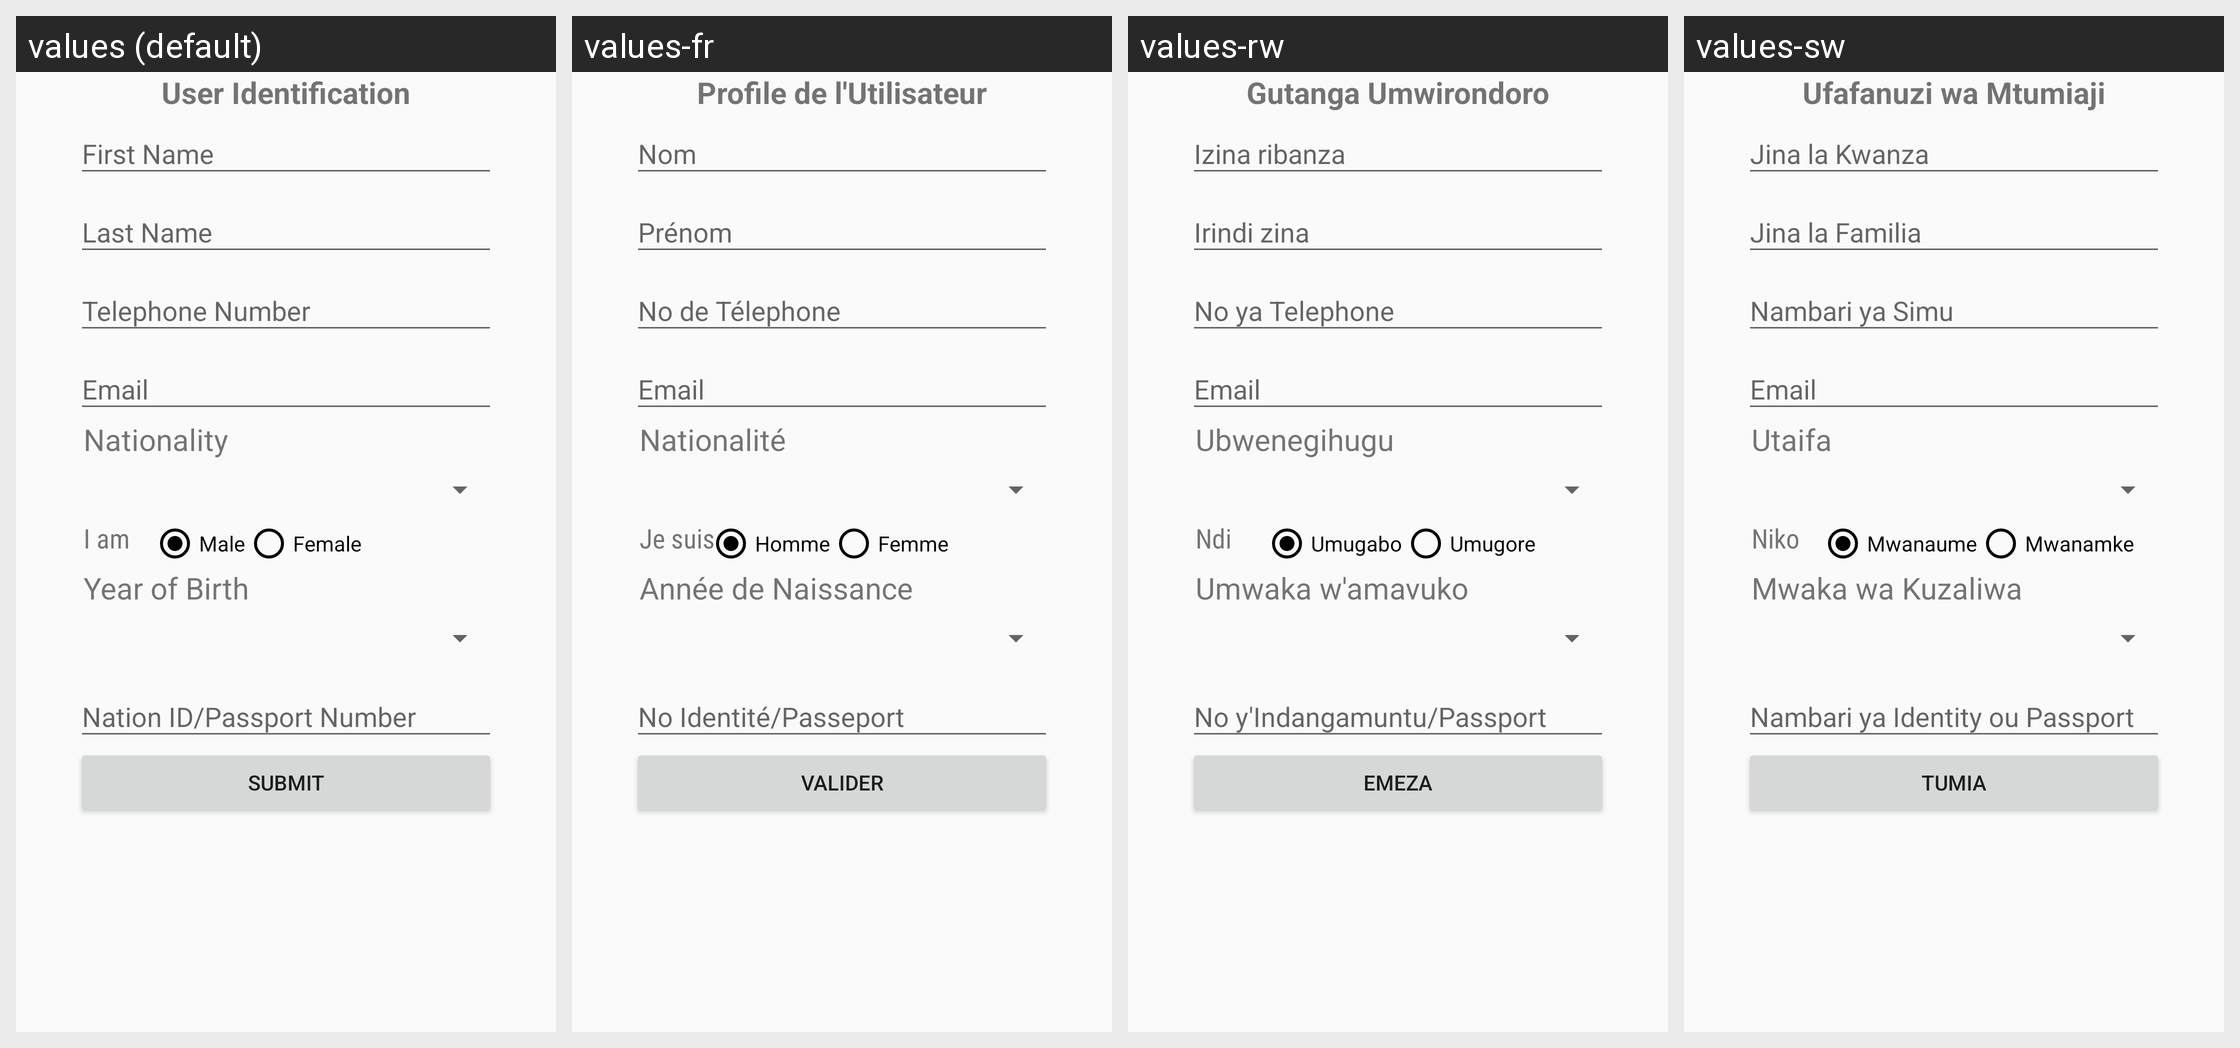

This grid shows one Android layout under several languages. Give, for every string resource on the screen, its name, the default text and each shown locale's text.
Android screen res/layout/fragment_profile.xml rendered under 4 locales, left to right: values (default), values-fr, values-rw, values-sw. Device: Nexus 5 (rendered at 1080×1920; each locale shown at half size, 540×960, under a caption strip naming it); theme AppTheme.
Strings drawn on this screen, with the default value and each locale's value (text and hints the layout hard-codes appear in the picture but are not listed):

profileFragmentTitle
  values: User Identification
  values-fr: Profile de l'Utilisateur
  values-rw: Gutanga Umwirondoro
  values-sw: Ufafanuzi wa Mtumiaji

nationality
  values: Nationality
  values-fr: Nationalité
  values-rw: Ubwenegihugu
  values-sw: Utaifa

gender
  values: I am
  values-fr: Je suis
  values-rw: Ndi
  values-sw: Niko

genderMale
  values: Male
  values-fr: Homme
  values-rw: Umugabo
  values-sw: Mwanaume

genderFemale
  values: Female
  values-fr: Femme
  values-rw: Umugore
  values-sw: Mwanamke

yearOfBirth
  values: Year of Birth
  values-fr: Année de Naissance
  values-rw: Umwaka w'amavuko
  values-sw: Mwaka wa Kuzaliwa

btn_submit
  values: Submit
  values-fr: Valider
  values-rw: Emeza
  values-sw: Tumia
